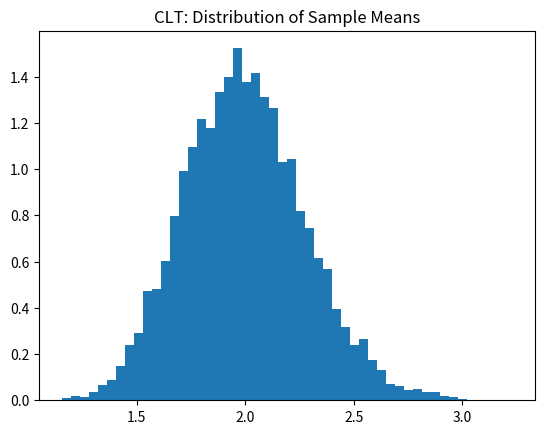

This chart was generated by the following Python code:
# Auto-generated from: Central Limit Theorem.ipynb
# Run as a script or import functions from this module.

import numpy as np
import matplotlib.pyplot as plt

samples = [np.mean(np.random.exponential(scale=2, size=50)) for _ in range(10000)]

plt.hist(samples, bins=50, density=True)
plt.title("CLT: Distribution of Sample Means")
plt.show()
